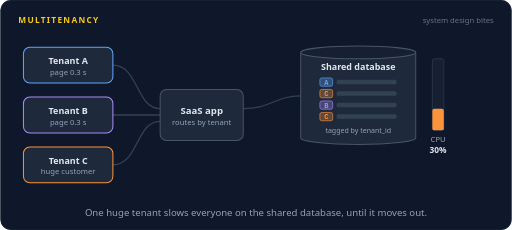
t = 0.00 s
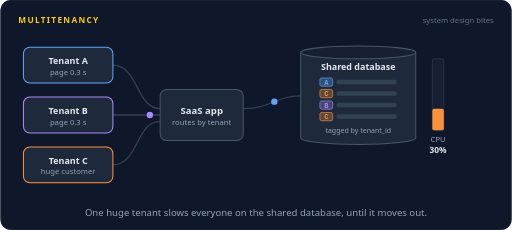
t = 1.63 s
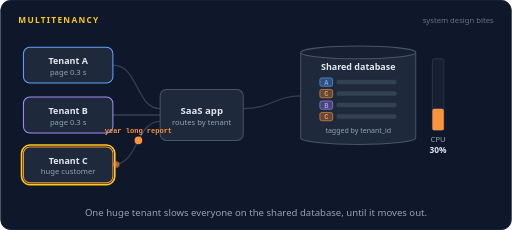
t = 3.44 s
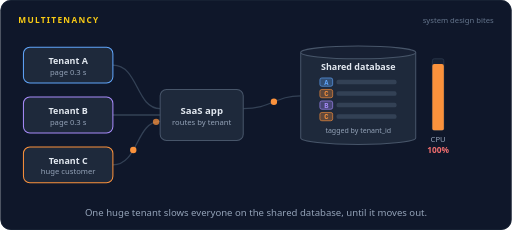
t = 5.03 s
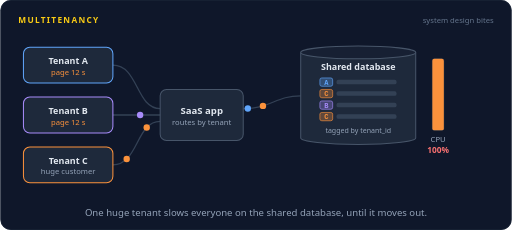
t = 6.66 s
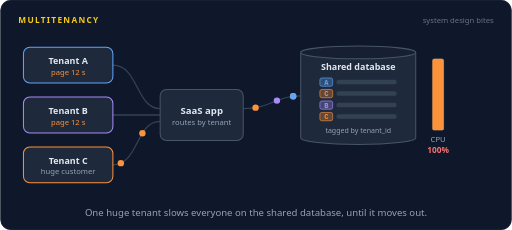
t = 8.34 s

The animated SVG that drew these frames (rendered in a browser with its animation timeline set to each time). Animation: 127 SMIL elements (animate=70,animateMotion=57); frames cover the first 8.34 s, repeats indefinitely.

<svg xmlns="http://www.w3.org/2000/svg" width="800" height="360" viewBox="0 0 800 360" role="img" aria-labelledby="title desc"><title id="title">Multitenancy</title><desc id="desc">Tenants A, B, and C share one app and one database whose rows are tagged with a tenant ID. Tenant C starts a huge report, the database CPU hits 100 percent, and pages for A and B take 12 seconds. Tenant C then gets a dedicated database, CPU drops, and A and B are fast again.</desc><rect width="800" height="360" rx="16" fill="#0f172a"/><rect x="0.5" y="0.5" width="799" height="359" rx="16" fill="none" stroke="#1e293b"/><text x="28" y="36" font-family="system-ui,-apple-system,'Segoe UI',Roboto,Helvetica,Arial,sans-serif" font-size="13" font-weight="700" letter-spacing="2" fill="#facc15">MULTITENANCY</text><text x="772" y="36" font-family="system-ui,-apple-system,'Segoe UI',Roboto,Helvetica,Arial,sans-serif" font-size="12" fill="#64748b" text-anchor="end">system design bites</text><path d="M176,102 C216,102 212,170 250,170" fill="none" stroke="#334155" stroke-width="2" stroke-linecap="round" stroke-linejoin="round"></path><path d="M176,180 L250,180" fill="none" stroke="#334155" stroke-width="2" stroke-linecap="round" stroke-linejoin="round"></path><path d="M176,258 C216,258 212,190 250,190" fill="none" stroke="#334155" stroke-width="2" stroke-linecap="round" stroke-linejoin="round"></path><path d="M380,170 C424,170 430,150 470,150" fill="none" stroke="#334155" stroke-width="2" stroke-linecap="round" stroke-linejoin="round"></path><g opacity="0"><animate attributeName="opacity" dur="16s" repeatCount="indefinite" calcMode="linear" keyTimes="0;0.55;0.565;0.935;0.95;1" values="0;0;1;1;0;0"/><path d="M380,196 C430,196 440,277 480,277" fill="none" stroke="#334155" stroke-width="2" stroke-linecap="round" stroke-linejoin="round"></path></g><rect x="36" y="74" width="140" height="56" rx="10" fill="#1e293b" stroke="#60a5fa" stroke-width="1.6"/><text x="106" y="100" font-family="system-ui,-apple-system,'Segoe UI',Roboto,Helvetica,Arial,sans-serif" font-size="14" font-weight="600" fill="#e2e8f0" text-anchor="middle">Tenant A</text><g><animate attributeName="opacity" dur="16s" repeatCount="indefinite" calcMode="linear" keyTimes="0;0.325;0.3375;0.625;0.6375;1" values="1;1;0;0;1;1"/><text x="106" y="117" font-family="system-ui,-apple-system,'Segoe UI',Roboto,Helvetica,Arial,sans-serif" font-size="12" font-weight="400" fill="#94a3b8" text-anchor="middle">page 0.3 s</text></g><text x="106" y="117" font-family="system-ui,-apple-system,'Segoe UI',Roboto,Helvetica,Arial,sans-serif" font-size="12" font-weight="400" fill="#fb923c" text-anchor="middle" opacity="0">page 12 s<animate attributeName="opacity" dur="16s" repeatCount="indefinite" calcMode="linear" keyTimes="0;0.3375;0.3525;0.61;0.625;1" values="0;0;1;1;0;0"/></text><rect x="36" y="152" width="140" height="56" rx="10" fill="#1e293b" stroke="#a78bfa" stroke-width="1.6"/><text x="106" y="178" font-family="system-ui,-apple-system,'Segoe UI',Roboto,Helvetica,Arial,sans-serif" font-size="14" font-weight="600" fill="#e2e8f0" text-anchor="middle">Tenant B</text><g><animate attributeName="opacity" dur="16s" repeatCount="indefinite" calcMode="linear" keyTimes="0;0.325;0.3375;0.625;0.6375;1" values="1;1;0;0;1;1"/><text x="106" y="195" font-family="system-ui,-apple-system,'Segoe UI',Roboto,Helvetica,Arial,sans-serif" font-size="12" font-weight="400" fill="#94a3b8" text-anchor="middle">page 0.3 s</text></g><text x="106" y="195" font-family="system-ui,-apple-system,'Segoe UI',Roboto,Helvetica,Arial,sans-serif" font-size="12" font-weight="400" fill="#fb923c" text-anchor="middle" opacity="0">page 12 s<animate attributeName="opacity" dur="16s" repeatCount="indefinite" calcMode="linear" keyTimes="0;0.3375;0.3525;0.61;0.625;1" values="0;0;1;1;0;0"/></text><rect x="36" y="230" width="140" height="56" rx="10" fill="#1e293b" stroke="#fb923c" stroke-width="1.6"/><rect x="33" y="227" width="146" height="62" rx="13" fill="none" stroke="#facc15" stroke-width="2.5" opacity="0"><animate attributeName="opacity" dur="16s" repeatCount="indefinite" calcMode="linear" keyTimes="0;0.1875;0.2025;0.2475;0.2625;1" values="0;0;1;1;0;0"/></rect><text x="106" y="256" font-family="system-ui,-apple-system,'Segoe UI',Roboto,Helvetica,Arial,sans-serif" font-size="14" font-weight="600" fill="#e2e8f0" text-anchor="middle">Tenant C</text><text x="106" y="273" font-family="system-ui,-apple-system,'Segoe UI',Roboto,Helvetica,Arial,sans-serif" font-size="12" font-weight="400" fill="#94a3b8" text-anchor="middle">huge customer</text><rect x="250" y="140" width="130" height="80" rx="10" fill="#1e293b" stroke="#475569" stroke-width="1.6"/><text x="315" y="178" font-family="system-ui,-apple-system,'Segoe UI',Roboto,Helvetica,Arial,sans-serif" font-size="15" font-weight="600" fill="#e2e8f0" text-anchor="middle">SaaS app</text><text x="315" y="195" font-family="system-ui,-apple-system,'Segoe UI',Roboto,Helvetica,Arial,sans-serif" font-size="12" font-weight="400" fill="#94a3b8" text-anchor="middle">routes by tenant</text><path d="M470,82 v134 a90,10 0 0 0 180,0 v-134" fill="#1e293b" stroke="#475569" stroke-width="1.6"/><ellipse cx="560" cy="82" rx="90" ry="10" fill="#172033" stroke="#475569" stroke-width="1.6"/><text x="560" y="110" font-family="system-ui,-apple-system,'Segoe UI',Roboto,Helvetica,Arial,sans-serif" font-size="14" font-weight="600" fill="#e2e8f0" text-anchor="middle">Shared database</text><rect x="500" y="122" width="20" height="13" rx="3" fill="#60a5fa" fill-opacity="0.3" stroke="#60a5fa"/><text x="510" y="132.5" font-family="ui-monospace,SFMono-Regular,Menlo,Consolas,monospace" font-size="11" font-weight="700" fill="#60a5fa" text-anchor="middle">A</text><rect x="526" y="125" width="94" height="7" rx="3" fill="#334155"/><rect x="500" y="140" width="20" height="13" rx="3" fill="#fb923c" fill-opacity="0.3" stroke="#fb923c"/><text x="510" y="150.5" font-family="ui-monospace,SFMono-Regular,Menlo,Consolas,monospace" font-size="11" font-weight="700" fill="#fb923c" text-anchor="middle">C</text><rect x="526" y="143" width="94" height="7" rx="3" fill="#334155"/><rect x="500" y="158" width="20" height="13" rx="3" fill="#a78bfa" fill-opacity="0.3" stroke="#a78bfa"/><text x="510" y="168.5" font-family="ui-monospace,SFMono-Regular,Menlo,Consolas,monospace" font-size="11" font-weight="700" fill="#a78bfa" text-anchor="middle">B</text><rect x="526" y="161" width="94" height="7" rx="3" fill="#334155"/><rect x="500" y="176" width="20" height="13" rx="3" fill="#fb923c" fill-opacity="0.3" stroke="#fb923c"/><text x="510" y="186.5" font-family="ui-monospace,SFMono-Regular,Menlo,Consolas,monospace" font-size="11" font-weight="700" fill="#fb923c" text-anchor="middle">C</text><rect x="526" y="179" width="94" height="7" rx="3" fill="#334155"/><text x="560" y="208" font-family="system-ui,-apple-system,'Segoe UI',Roboto,Helvetica,Arial,sans-serif" font-size="11" font-weight="400" fill="#94a3b8" text-anchor="middle">tagged by tenant_id</text><rect x="676" y="92" width="18" height="112" rx="3" fill="#172033" stroke="#334155"/><rect x="676" y="170.4" width="18" height="33.6" rx="3" fill="#fb923c"><animate attributeName="height" dur="16s" repeatCount="indefinite" calcMode="linear" keyTimes="0;0.225;0.325;0.575;0.6625;1" values="33.6;33.6;112;112;33.6;33.6"/><animate attributeName="y" dur="16s" repeatCount="indefinite" calcMode="linear" keyTimes="0;0.225;0.325;0.575;0.6625;1" values="170.4;170.4;92;92;170.4;170.4"/></rect><text x="685" y="222" font-family="system-ui,-apple-system,'Segoe UI',Roboto,Helvetica,Arial,sans-serif" font-size="12" font-weight="400" fill="#94a3b8" text-anchor="middle">CPU</text><g><animate attributeName="opacity" dur="16s" repeatCount="indefinite" calcMode="linear" keyTimes="0;0.2875;0.3;0.625;0.6375;1" values="1;1;0;0;1;1"/><text x="685" y="240" font-family="system-ui,-apple-system,'Segoe UI',Roboto,Helvetica,Arial,sans-serif" font-size="13" font-weight="600" fill="#e2e8f0" text-anchor="middle">30%</text></g><text x="685" y="240" font-family="system-ui,-apple-system,'Segoe UI',Roboto,Helvetica,Arial,sans-serif" font-size="13" font-weight="600" fill="#f87171" text-anchor="middle" opacity="0">100%<animate attributeName="opacity" dur="16s" repeatCount="indefinite" calcMode="linear" keyTimes="0;0.3;0.315;0.61;0.625;1" values="0;0;1;1;0;0"/></text><g opacity="0"><animate attributeName="opacity" dur="16s" repeatCount="indefinite" calcMode="linear" keyTimes="0;0.55;0.565;0.935;0.95;1" values="0;0;1;1;0;0"/><path d="M480,256 v42 a80,10 0 0 0 160,0 v-42" fill="#1e293b" stroke="#fb923c" stroke-width="1.6"/><ellipse cx="560" cy="256" rx="80" ry="10" fill="#172033" stroke="#fb923c" stroke-width="1.6"/><ellipse cx="560" cy="277" rx="86" ry="37" fill="none" stroke="#facc15" stroke-width="2.5" opacity="0"><animate attributeName="opacity" dur="16s" repeatCount="indefinite" calcMode="linear" keyTimes="0;0.55;0.565;0.61;0.625;1" values="0;0;1;1;0;0"/></ellipse><text x="560" y="281" font-family="system-ui,-apple-system,'Segoe UI',Roboto,Helvetica,Arial,sans-serif" font-size="14" font-weight="600" fill="#e2e8f0" text-anchor="middle">Dedicated DB</text><text x="560" y="297" font-family="system-ui,-apple-system,'Segoe UI',Roboto,Helvetica,Arial,sans-serif" font-size="11" font-weight="400" fill="#94a3b8" text-anchor="middle">Tenant C only</text></g><g opacity="0"><animate attributeName="opacity" dur="16s" repeatCount="indefinite" calcMode="linear" keyTimes="0;0.025;0.029;0.071;0.075;1" values="0;0;1;1;0;0"/><animateMotion dur="16s" repeatCount="indefinite" calcMode="linear" keyPoints="0;0;1;1" keyTimes="0;0.025;0.075;1" path="M176,102 C216,102 212,170 250,170"/><circle r="5" fill="#60a5fa"></circle></g><g opacity="0"><animate attributeName="opacity" dur="16s" repeatCount="indefinite" calcMode="linear" keyTimes="0;0.0813;0.0853;0.1147;0.1187;1" values="0;0;1;1;0;0"/><animateMotion dur="16s" repeatCount="indefinite" calcMode="linear" keyPoints="0;0;1;1" keyTimes="0;0.0813;0.1187;1" path="M380,170 C424,170 430,150 470,150"/><circle r="5" fill="#60a5fa"></circle></g><g opacity="0"><animate attributeName="opacity" dur="16s" repeatCount="indefinite" calcMode="linear" keyTimes="0;0.0625;0.0665;0.1085;0.1125;1" values="0;0;1;1;0;0"/><animateMotion dur="16s" repeatCount="indefinite" calcMode="linear" keyPoints="0;0;1;1" keyTimes="0;0.0625;0.1125;1" path="M176,180 L250,180"/><circle r="5" fill="#a78bfa"></circle></g><g opacity="0"><animate attributeName="opacity" dur="16s" repeatCount="indefinite" calcMode="linear" keyTimes="0;0.1187;0.1227;0.1522;0.1562;1" values="0;0;1;1;0;0"/><animateMotion dur="16s" repeatCount="indefinite" calcMode="linear" keyPoints="0;0;1;1" keyTimes="0;0.1187;0.1562;1" path="M380,170 C424,170 430,150 470,150"/><circle r="5" fill="#a78bfa"></circle></g><g opacity="0"><animate attributeName="opacity" dur="16s" repeatCount="indefinite" calcMode="linear" keyTimes="0;0.1875;0.1915;0.2335;0.2375;1" values="0;0;1;1;0;0"/><animateMotion dur="16s" repeatCount="indefinite" calcMode="linear" keyPoints="0;0;1;1" keyTimes="0;0.1875;0.2375;1" path="M176,258 C216,258 212,190 250,190"/><circle r="6" fill="#fb923c"></circle><text y="-11" font-family="ui-monospace,SFMono-Regular,Menlo,Consolas,monospace" font-size="11" font-weight="600" fill="#fb923c" text-anchor="middle">year long report</text></g><g opacity="0"><animate attributeName="opacity" dur="16s" repeatCount="indefinite" calcMode="linear" keyTimes="0;0.2125;0.2165;0.2585;0.2625;1" values="0;0;1;1;0;0"/><animateMotion dur="16s" repeatCount="indefinite" calcMode="linear" keyPoints="0;0;1;1" keyTimes="0;0.2125;0.2625;1" path="M176,258 C216,258 212,190 250,190"/><circle r="5" fill="#fb923c"></circle></g><g opacity="0"><animate attributeName="opacity" dur="16s" repeatCount="indefinite" calcMode="linear" keyTimes="0;0.265;0.269;0.3023;0.3063;1" values="0;0;1;1;0;0"/><animateMotion dur="16s" repeatCount="indefinite" calcMode="linear" keyPoints="0;0;1;1" keyTimes="0;0.265;0.3063;1" path="M380,170 C424,170 430,150 470,150"/><circle r="5" fill="#fb923c"></circle></g><g opacity="0"><animate attributeName="opacity" dur="16s" repeatCount="indefinite" calcMode="linear" keyTimes="0;0.24;0.244;0.286;0.29;1" values="0;0;1;1;0;0"/><animateMotion dur="16s" repeatCount="indefinite" calcMode="linear" keyPoints="0;0;1;1" keyTimes="0;0.24;0.29;1" path="M176,258 C216,258 212,190 250,190"/><circle r="5" fill="#fb923c"></circle></g><g opacity="0"><animate attributeName="opacity" dur="16s" repeatCount="indefinite" calcMode="linear" keyTimes="0;0.2925;0.2965;0.3297;0.3337;1" values="0;0;1;1;0;0"/><animateMotion dur="16s" repeatCount="indefinite" calcMode="linear" keyPoints="0;0;1;1" keyTimes="0;0.2925;0.3337;1" path="M380,170 C424,170 430,150 470,150"/><circle r="5" fill="#fb923c"></circle></g><g opacity="0"><animate attributeName="opacity" dur="16s" repeatCount="indefinite" calcMode="linear" keyTimes="0;0.2675;0.2715;0.3135;0.3175;1" values="0;0;1;1;0;0"/><animateMotion dur="16s" repeatCount="indefinite" calcMode="linear" keyPoints="0;0;1;1" keyTimes="0;0.2675;0.3175;1" path="M176,258 C216,258 212,190 250,190"/><circle r="5" fill="#fb923c"></circle></g><g opacity="0"><animate attributeName="opacity" dur="16s" repeatCount="indefinite" calcMode="linear" keyTimes="0;0.32;0.324;0.3573;0.3613;1" values="0;0;1;1;0;0"/><animateMotion dur="16s" repeatCount="indefinite" calcMode="linear" keyPoints="0;0;1;1" keyTimes="0;0.32;0.3613;1" path="M380,170 C424,170 430,150 470,150"/><circle r="5" fill="#fb923c"></circle></g><g opacity="0"><animate attributeName="opacity" dur="16s" repeatCount="indefinite" calcMode="linear" keyTimes="0;0.295;0.299;0.341;0.345;1" values="0;0;1;1;0;0"/><animateMotion dur="16s" repeatCount="indefinite" calcMode="linear" keyPoints="0;0;1;1" keyTimes="0;0.295;0.345;1" path="M176,258 C216,258 212,190 250,190"/><circle r="5" fill="#fb923c"></circle></g><g opacity="0"><animate attributeName="opacity" dur="16s" repeatCount="indefinite" calcMode="linear" keyTimes="0;0.3475;0.3515;0.3847;0.3887;1" values="0;0;1;1;0;0"/><animateMotion dur="16s" repeatCount="indefinite" calcMode="linear" keyPoints="0;0;1;1" keyTimes="0;0.3475;0.3887;1" path="M380,170 C424,170 430,150 470,150"/><circle r="5" fill="#fb923c"></circle></g><g opacity="0"><animate attributeName="opacity" dur="16s" repeatCount="indefinite" calcMode="linear" keyTimes="0;0.3225;0.3265;0.3685;0.3725;1" values="0;0;1;1;0;0"/><animateMotion dur="16s" repeatCount="indefinite" calcMode="linear" keyPoints="0;0;1;1" keyTimes="0;0.3225;0.3725;1" path="M176,258 C216,258 212,190 250,190"/><circle r="5" fill="#fb923c"></circle></g><g opacity="0"><animate attributeName="opacity" dur="16s" repeatCount="indefinite" calcMode="linear" keyTimes="0;0.375;0.379;0.4123;0.4163;1" values="0;0;1;1;0;0"/><animateMotion dur="16s" repeatCount="indefinite" calcMode="linear" keyPoints="0;0;1;1" keyTimes="0;0.375;0.4163;1" path="M380,170 C424,170 430,150 470,150"/><circle r="5" fill="#fb923c"></circle></g><g opacity="0"><animate attributeName="opacity" dur="16s" repeatCount="indefinite" calcMode="linear" keyTimes="0;0.35;0.354;0.396;0.4;1" values="0;0;1;1;0;0"/><animateMotion dur="16s" repeatCount="indefinite" calcMode="linear" keyPoints="0;0;1;1" keyTimes="0;0.35;0.4;1" path="M176,258 C216,258 212,190 250,190"/><circle r="5" fill="#fb923c"></circle></g><g opacity="0"><animate attributeName="opacity" dur="16s" repeatCount="indefinite" calcMode="linear" keyTimes="0;0.4025;0.4065;0.4397;0.4437;1" values="0;0;1;1;0;0"/><animateMotion dur="16s" repeatCount="indefinite" calcMode="linear" keyPoints="0;0;1;1" keyTimes="0;0.4025;0.4437;1" path="M380,170 C424,170 430,150 470,150"/><circle r="5" fill="#fb923c"></circle></g><g opacity="0"><animate attributeName="opacity" dur="16s" repeatCount="indefinite" calcMode="linear" keyTimes="0;0.3775;0.3815;0.4235;0.4275;1" values="0;0;1;1;0;0"/><animateMotion dur="16s" repeatCount="indefinite" calcMode="linear" keyPoints="0;0;1;1" keyTimes="0;0.3775;0.4275;1" path="M176,258 C216,258 212,190 250,190"/><circle r="5" fill="#fb923c"></circle></g><g opacity="0"><animate attributeName="opacity" dur="16s" repeatCount="indefinite" calcMode="linear" keyTimes="0;0.43;0.434;0.4672;0.4713;1" values="0;0;1;1;0;0"/><animateMotion dur="16s" repeatCount="indefinite" calcMode="linear" keyPoints="0;0;1;1" keyTimes="0;0.43;0.4713;1" path="M380,170 C424,170 430,150 470,150"/><circle r="5" fill="#fb923c"></circle></g><g opacity="0"><animate attributeName="opacity" dur="16s" repeatCount="indefinite" calcMode="linear" keyTimes="0;0.405;0.409;0.451;0.455;1" values="0;0;1;1;0;0"/><animateMotion dur="16s" repeatCount="indefinite" calcMode="linear" keyPoints="0;0;1;1" keyTimes="0;0.405;0.455;1" path="M176,258 C216,258 212,190 250,190"/><circle r="5" fill="#fb923c"></circle></g><g opacity="0"><animate attributeName="opacity" dur="16s" repeatCount="indefinite" calcMode="linear" keyTimes="0;0.4575;0.4615;0.4948;0.4988;1" values="0;0;1;1;0;0"/><animateMotion dur="16s" repeatCount="indefinite" calcMode="linear" keyPoints="0;0;1;1" keyTimes="0;0.4575;0.4988;1" path="M380,170 C424,170 430,150 470,150"/><circle r="5" fill="#fb923c"></circle></g><g opacity="0"><animate attributeName="opacity" dur="16s" repeatCount="indefinite" calcMode="linear" keyTimes="0;0.4325;0.4365;0.4785;0.4825;1" values="0;0;1;1;0;0"/><animateMotion dur="16s" repeatCount="indefinite" calcMode="linear" keyPoints="0;0;1;1" keyTimes="0;0.4325;0.4825;1" path="M176,258 C216,258 212,190 250,190"/><circle r="5" fill="#fb923c"></circle></g><g opacity="0"><animate attributeName="opacity" dur="16s" repeatCount="indefinite" calcMode="linear" keyTimes="0;0.485;0.489;0.5222;0.5262;1" values="0;0;1;1;0;0"/><animateMotion dur="16s" repeatCount="indefinite" calcMode="linear" keyPoints="0;0;1;1" keyTimes="0;0.485;0.5262;1" path="M380,170 C424,170 430,150 470,150"/><circle r="5" fill="#fb923c"></circle></g><g opacity="0"><animate attributeName="opacity" dur="16s" repeatCount="indefinite" calcMode="linear" keyTimes="0;0.46;0.464;0.506;0.51;1" values="0;0;1;1;0;0"/><animateMotion dur="16s" repeatCount="indefinite" calcMode="linear" keyPoints="0;0;1;1" keyTimes="0;0.46;0.51;1" path="M176,258 C216,258 212,190 250,190"/><circle r="5" fill="#fb923c"></circle></g><g opacity="0"><animate attributeName="opacity" dur="16s" repeatCount="indefinite" calcMode="linear" keyTimes="0;0.5125;0.5165;0.5497;0.5537;1" values="0;0;1;1;0;0"/><animateMotion dur="16s" repeatCount="indefinite" calcMode="linear" keyPoints="0;0;1;1" keyTimes="0;0.5125;0.5537;1" path="M380,170 C424,170 430,150 470,150"/><circle r="5" fill="#fb923c"></circle></g><g opacity="0"><animate attributeName="opacity" dur="16s" repeatCount="indefinite" calcMode="linear" keyTimes="0;0.4875;0.4915;0.5335;0.5375;1" values="0;0;1;1;0;0"/><animateMotion dur="16s" repeatCount="indefinite" calcMode="linear" keyPoints="0;0;1;1" keyTimes="0;0.4875;0.5375;1" path="M176,258 C216,258 212,190 250,190"/><circle r="5" fill="#fb923c"></circle></g><g opacity="0"><animate attributeName="opacity" dur="16s" repeatCount="indefinite" calcMode="linear" keyTimes="0;0.54;0.544;0.5773;0.5813;1" values="0;0;1;1;0;0"/><animateMotion dur="16s" repeatCount="indefinite" calcMode="linear" keyPoints="0;0;1;1" keyTimes="0;0.54;0.5813;1" path="M380,170 C424,170 430,150 470,150"/><circle r="5" fill="#fb923c"></circle></g><g opacity="0"><animate attributeName="opacity" dur="16s" repeatCount="indefinite" calcMode="linear" keyTimes="0;0.515;0.519;0.561;0.565;1" values="0;0;1;1;0;0"/><animateMotion dur="16s" repeatCount="indefinite" calcMode="linear" keyPoints="0;0;1;1" keyTimes="0;0.515;0.565;1" path="M176,258 C216,258 212,190 250,190"/><circle r="5" fill="#fb923c"></circle></g><g opacity="0"><animate attributeName="opacity" dur="16s" repeatCount="indefinite" calcMode="linear" keyTimes="0;0.5675;0.5715;0.6048;0.6088;1" values="0;0;1;1;0;0"/><animateMotion dur="16s" repeatCount="indefinite" calcMode="linear" keyPoints="0;0;1;1" keyTimes="0;0.5675;0.6088;1" path="M380,170 C424,170 430,150 470,150"/><circle r="5" fill="#fb923c"></circle></g><g opacity="0"><animate attributeName="opacity" dur="16s" repeatCount="indefinite" calcMode="linear" keyTimes="0;0.35;0.354;0.396;0.4;1" values="0;0;1;1;0;0"/><animateMotion dur="16s" repeatCount="indefinite" calcMode="linear" keyPoints="0;0;1;1" keyTimes="0;0.35;0.4;1" path="M176,102 C216,102 212,170 250,170"/><circle r="5" fill="#60a5fa"></circle></g><g opacity="0"><animate attributeName="opacity" dur="16s" repeatCount="indefinite" calcMode="linear" keyTimes="0;0.4062;0.4103;0.5335;0.5375;1" values="0;0;1;1;0;0"/><animateMotion dur="16s" repeatCount="indefinite" calcMode="linear" keyPoints="0;0;1;1" keyTimes="0;0.4062;0.5375;1" path="M380,170 C424,170 430,150 470,150"/><circle r="5" fill="#60a5fa"></circle></g><g opacity="0"><animate attributeName="opacity" dur="16s" repeatCount="indefinite" calcMode="linear" keyTimes="0;0.3875;0.3915;0.4335;0.4375;1" values="0;0;1;1;0;0"/><animateMotion dur="16s" repeatCount="indefinite" calcMode="linear" keyPoints="0;0;1;1" keyTimes="0;0.3875;0.4375;1" path="M176,180 L250,180"/><circle r="5" fill="#a78bfa"></circle></g><g opacity="0"><animate attributeName="opacity" dur="16s" repeatCount="indefinite" calcMode="linear" keyTimes="0;0.4437;0.4477;0.571;0.575;1" values="0;0;1;1;0;0"/><animateMotion dur="16s" repeatCount="indefinite" calcMode="linear" keyPoints="0;0;1;1" keyTimes="0;0.4437;0.575;1" path="M380,170 C424,170 430,150 470,150"/><circle r="5" fill="#a78bfa"></circle></g><g opacity="0"><animate attributeName="opacity" dur="16s" repeatCount="indefinite" calcMode="linear" keyTimes="0;0.55;0.565;0.66;0.675;1" values="0;0;1;1;0;0"/><rect x="363.49" y="280.5" width="93.02" height="23" rx="11.5" fill="#facc15" fill-opacity="0.16" stroke="#facc15" stroke-width="1.2"/><text x="410" y="295.96" font-family="system-ui,-apple-system,'Segoe UI',Roboto,Helvetica,Arial,sans-serif" font-size="11" font-weight="600" fill="#facc15" text-anchor="middle">C moves out</text></g><g opacity="0"><animate attributeName="opacity" dur="16s" repeatCount="indefinite" calcMode="linear" keyTimes="0;0.575;0.579;0.621;0.625;1" values="0;0;1;1;0;0"/><animateMotion dur="16s" repeatCount="indefinite" calcMode="linear" keyPoints="0;0;1;1" keyTimes="0;0.575;0.625;1" path="M176,258 C216,258 212,190 250,190"/><circle r="5" fill="#fb923c"></circle></g><g opacity="0"><animate attributeName="opacity" dur="16s" repeatCount="indefinite" calcMode="linear" keyTimes="0;0.6275;0.6315;0.671;0.675;1" values="0;0;1;1;0;0"/><animateMotion dur="16s" repeatCount="indefinite" calcMode="linear" keyPoints="0;0;1;1" keyTimes="0;0.6275;0.675;1" path="M380,196 C430,196 440,277 480,277"/><circle r="5" fill="#fb923c"></circle></g><g opacity="0"><animate attributeName="opacity" dur="16s" repeatCount="indefinite" calcMode="linear" keyTimes="0;0.61;0.614;0.656;0.66;1" values="0;0;1;1;0;0"/><animateMotion dur="16s" repeatCount="indefinite" calcMode="linear" keyPoints="0;0;1;1" keyTimes="0;0.61;0.66;1" path="M176,258 C216,258 212,190 250,190"/><circle r="5" fill="#fb923c"></circle></g><g opacity="0"><animate attributeName="opacity" dur="16s" repeatCount="indefinite" calcMode="linear" keyTimes="0;0.6625;0.6665;0.706;0.71;1" values="0;0;1;1;0;0"/><animateMotion dur="16s" repeatCount="indefinite" calcMode="linear" keyPoints="0;0;1;1" keyTimes="0;0.6625;0.71;1" path="M380,196 C430,196 440,277 480,277"/><circle r="5" fill="#fb923c"></circle></g><g opacity="0"><animate attributeName="opacity" dur="16s" repeatCount="indefinite" calcMode="linear" keyTimes="0;0.645;0.649;0.691;0.695;1" values="0;0;1;1;0;0"/><animateMotion dur="16s" repeatCount="indefinite" calcMode="linear" keyPoints="0;0;1;1" keyTimes="0;0.645;0.695;1" path="M176,258 C216,258 212,190 250,190"/><circle r="5" fill="#fb923c"></circle></g><g opacity="0"><animate attributeName="opacity" dur="16s" repeatCount="indefinite" calcMode="linear" keyTimes="0;0.6975;0.7015;0.741;0.745;1" values="0;0;1;1;0;0"/><animateMotion dur="16s" repeatCount="indefinite" calcMode="linear" keyPoints="0;0;1;1" keyTimes="0;0.6975;0.745;1" path="M380,196 C430,196 440,277 480,277"/><circle r="5" fill="#fb923c"></circle></g><g opacity="0"><animate attributeName="opacity" dur="16s" repeatCount="indefinite" calcMode="linear" keyTimes="0;0.68;0.684;0.726;0.73;1" values="0;0;1;1;0;0"/><animateMotion dur="16s" repeatCount="indefinite" calcMode="linear" keyPoints="0;0;1;1" keyTimes="0;0.68;0.73;1" path="M176,258 C216,258 212,190 250,190"/><circle r="5" fill="#fb923c"></circle></g><g opacity="0"><animate attributeName="opacity" dur="16s" repeatCount="indefinite" calcMode="linear" keyTimes="0;0.7325;0.7365;0.776;0.78;1" values="0;0;1;1;0;0"/><animateMotion dur="16s" repeatCount="indefinite" calcMode="linear" keyPoints="0;0;1;1" keyTimes="0;0.7325;0.78;1" path="M380,196 C430,196 440,277 480,277"/><circle r="5" fill="#fb923c"></circle></g><g opacity="0"><animate attributeName="opacity" dur="16s" repeatCount="indefinite" calcMode="linear" keyTimes="0;0.715;0.719;0.761;0.765;1" values="0;0;1;1;0;0"/><animateMotion dur="16s" repeatCount="indefinite" calcMode="linear" keyPoints="0;0;1;1" keyTimes="0;0.715;0.765;1" path="M176,258 C216,258 212,190 250,190"/><circle r="5" fill="#fb923c"></circle></g><g opacity="0"><animate attributeName="opacity" dur="16s" repeatCount="indefinite" calcMode="linear" keyTimes="0;0.7675;0.7715;0.811;0.815;1" values="0;0;1;1;0;0"/><animateMotion dur="16s" repeatCount="indefinite" calcMode="linear" keyPoints="0;0;1;1" keyTimes="0;0.7675;0.815;1" path="M380,196 C430,196 440,277 480,277"/><circle r="5" fill="#fb923c"></circle></g><g opacity="0"><animate attributeName="opacity" dur="16s" repeatCount="indefinite" calcMode="linear" keyTimes="0;0.75;0.754;0.796;0.8;1" values="0;0;1;1;0;0"/><animateMotion dur="16s" repeatCount="indefinite" calcMode="linear" keyPoints="0;0;1;1" keyTimes="0;0.75;0.8;1" path="M176,258 C216,258 212,190 250,190"/><circle r="5" fill="#fb923c"></circle></g><g opacity="0"><animate attributeName="opacity" dur="16s" repeatCount="indefinite" calcMode="linear" keyTimes="0;0.8025;0.8065;0.846;0.85;1" values="0;0;1;1;0;0"/><animateMotion dur="16s" repeatCount="indefinite" calcMode="linear" keyPoints="0;0;1;1" keyTimes="0;0.8025;0.85;1" path="M380,196 C430,196 440,277 480,277"/><circle r="5" fill="#fb923c"></circle></g><g opacity="0"><animate attributeName="opacity" dur="16s" repeatCount="indefinite" calcMode="linear" keyTimes="0;0.785;0.789;0.831;0.835;1" values="0;0;1;1;0;0"/><animateMotion dur="16s" repeatCount="indefinite" calcMode="linear" keyPoints="0;0;1;1" keyTimes="0;0.785;0.835;1" path="M176,258 C216,258 212,190 250,190"/><circle r="5" fill="#fb923c"></circle></g><g opacity="0"><animate attributeName="opacity" dur="16s" repeatCount="indefinite" calcMode="linear" keyTimes="0;0.8375;0.8415;0.881;0.885;1" values="0;0;1;1;0;0"/><animateMotion dur="16s" repeatCount="indefinite" calcMode="linear" keyPoints="0;0;1;1" keyTimes="0;0.8375;0.885;1" path="M380,196 C430,196 440,277 480,277"/><circle r="5" fill="#fb923c"></circle></g><g opacity="0"><animate attributeName="opacity" dur="16s" repeatCount="indefinite" calcMode="linear" keyTimes="0;0.82;0.824;0.866;0.87;1" values="0;0;1;1;0;0"/><animateMotion dur="16s" repeatCount="indefinite" calcMode="linear" keyPoints="0;0;1;1" keyTimes="0;0.82;0.87;1" path="M176,258 C216,258 212,190 250,190"/><circle r="5" fill="#fb923c"></circle></g><g opacity="0"><animate attributeName="opacity" dur="16s" repeatCount="indefinite" calcMode="linear" keyTimes="0;0.8725;0.8765;0.916;0.92;1" values="0;0;1;1;0;0"/><animateMotion dur="16s" repeatCount="indefinite" calcMode="linear" keyPoints="0;0;1;1" keyTimes="0;0.8725;0.92;1" path="M380,196 C430,196 440,277 480,277"/><circle r="5" fill="#fb923c"></circle></g><g opacity="0"><animate attributeName="opacity" dur="16s" repeatCount="indefinite" calcMode="linear" keyTimes="0;0.855;0.859;0.901;0.905;1" values="0;0;1;1;0;0"/><animateMotion dur="16s" repeatCount="indefinite" calcMode="linear" keyPoints="0;0;1;1" keyTimes="0;0.855;0.905;1" path="M176,258 C216,258 212,190 250,190"/><circle r="5" fill="#fb923c"></circle></g><g opacity="0"><animate attributeName="opacity" dur="16s" repeatCount="indefinite" calcMode="linear" keyTimes="0;0.9075;0.9115;0.951;0.955;1" values="0;0;1;1;0;0"/><animateMotion dur="16s" repeatCount="indefinite" calcMode="linear" keyPoints="0;0;1;1" keyTimes="0;0.9075;0.955;1" path="M380,196 C430,196 440,277 480,277"/><circle r="5" fill="#fb923c"></circle></g><g opacity="0"><animate attributeName="opacity" dur="16s" repeatCount="indefinite" calcMode="linear" keyTimes="0;0.89;0.894;0.936;0.94;1" values="0;0;1;1;0;0"/><animateMotion dur="16s" repeatCount="indefinite" calcMode="linear" keyPoints="0;0;1;1" keyTimes="0;0.89;0.94;1" path="M176,258 C216,258 212,190 250,190"/><circle r="5" fill="#fb923c"></circle></g><g opacity="0"><animate attributeName="opacity" dur="16s" repeatCount="indefinite" calcMode="linear" keyTimes="0;0.9425;0.9465;0.986;0.99;1" values="0;0;1;1;0;0"/><animateMotion dur="16s" repeatCount="indefinite" calcMode="linear" keyPoints="0;0;1;1" keyTimes="0;0.9425;0.99;1" path="M380,196 C430,196 440,277 480,277"/><circle r="5" fill="#fb923c"></circle></g><g opacity="0"><animate attributeName="opacity" dur="16s" repeatCount="indefinite" calcMode="linear" keyTimes="0;0.6625;0.6665;0.7085;0.7125;1" values="0;0;1;1;0;0"/><animateMotion dur="16s" repeatCount="indefinite" calcMode="linear" keyPoints="0;0;1;1" keyTimes="0;0.6625;0.7125;1" path="M176,102 C216,102 212,170 250,170"/><circle r="5" fill="#60a5fa"></circle></g><g opacity="0"><animate attributeName="opacity" dur="16s" repeatCount="indefinite" calcMode="linear" keyTimes="0;0.7188;0.7228;0.7522;0.7562;1" values="0;0;1;1;0;0"/><animateMotion dur="16s" repeatCount="indefinite" calcMode="linear" keyPoints="0;0;1;1" keyTimes="0;0.7188;0.7562;1" path="M380,170 C424,170 430,150 470,150"/><circle r="5" fill="#60a5fa"></circle></g><g opacity="0"><animate attributeName="opacity" dur="16s" repeatCount="indefinite" calcMode="linear" keyTimes="0;0.725;0.729;0.771;0.775;1" values="0;0;1;1;0;0"/><animateMotion dur="16s" repeatCount="indefinite" calcMode="linear" keyPoints="0;0;1;1" keyTimes="0;0.725;0.775;1" path="M176,180 L250,180"/><circle r="5" fill="#a78bfa"></circle></g><g opacity="0"><animate attributeName="opacity" dur="16s" repeatCount="indefinite" calcMode="linear" keyTimes="0;0.7812;0.7853;0.8147;0.8187;1" values="0;0;1;1;0;0"/><animateMotion dur="16s" repeatCount="indefinite" calcMode="linear" keyPoints="0;0;1;1" keyTimes="0;0.7812;0.8187;1" path="M380,170 C424,170 430,150 470,150"/><circle r="5" fill="#a78bfa"></circle></g><text x="400.0" y="338" font-family="system-ui,-apple-system,'Segoe UI',Roboto,Helvetica,Arial,sans-serif" font-size="15" fill="#94a3b8" text-anchor="middle">One huge tenant slows everyone on the shared database, until it moves out.</text></svg>
